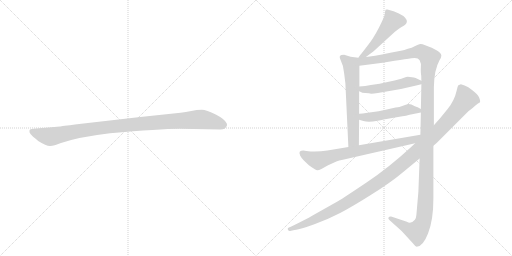
t = 0.00 s
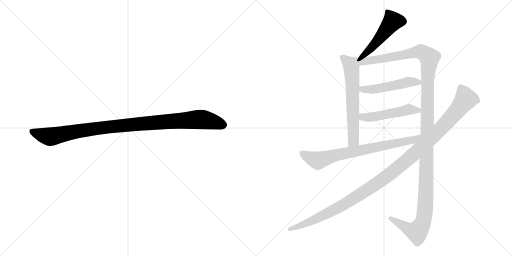
t = 1.48 s
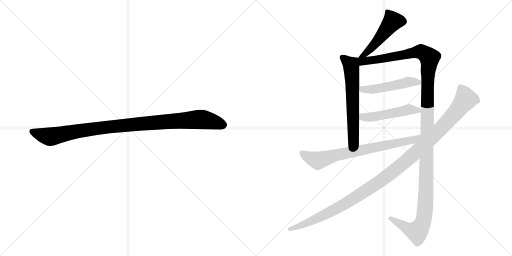
t = 2.96 s
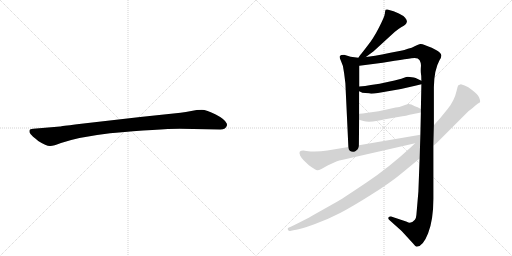
t = 4.44 s
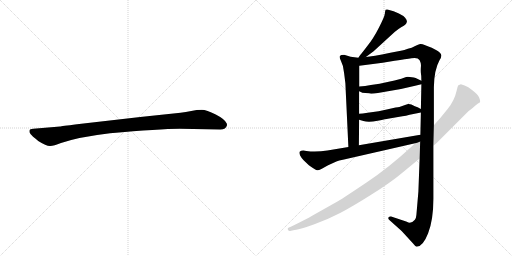
t = 5.92 s
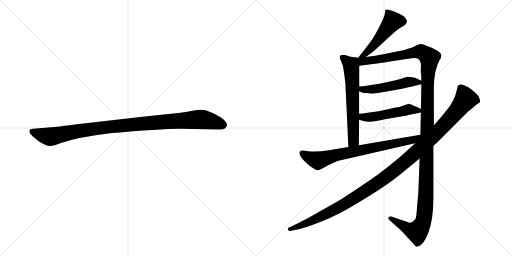
t = 7.40 s

The animated SVG that drew these frames (rendered in a browser with its animation timeline set to each time). Animation: 8 CSS @keyframes rules; one cycle of 7.39 s.

<svg version="1.1" viewBox="0 0 2048 1024" xmlns="http://www.w3.org/2000/svg">
  <g stroke="lightgray" stroke-dasharray="1,1" stroke-width="1" transform="scale(4, 4)">
    <line x1="0" y1="0" x2="256" y2="256"></line>
    <line x1="256" y1="0" x2="0" y2="256"></line>
    <line x1="128" y1="0" x2="128" y2="256"></line>
    <line x1="0" y1="128" x2="256" y2="128"></line>
    <line x1="256" y1="0" x2="512" y2="256"></line>
    <line x1="512" y1="0" x2="256" y2="256"></line>
    <line x1="384" y1="0" x2="384" y2="256"></line>
    <line x1="256" y1="128" x2="512" y2="128"></line>
  </g>
<g transform="scale(1, -1) translate(0, -850)">
   <style type="text/css">
    @keyframes keyframes0 {
      from {
       stroke: black;
       stroke-dashoffset: 1030;
       stroke-width: 128;
       }
       77% {
       animation-timing-function: step-end;
       stroke: black;
       stroke-dashoffset: 0;
       stroke-width: 128;
       }
       to {
       stroke: black;
       stroke-width: 1024;
       }
       }
       #make-me-a-hanzi-animation-0 {
         animation: keyframes0 1.088216s both;
         animation-delay: 0.000000s;
         animation-timing-function: linear;
       }
    @keyframes keyframes1 {
      from {
       stroke: black;
       stroke-dashoffset: 492;
       stroke-width: 128;
       }
       62% {
       animation-timing-function: step-end;
       stroke: black;
       stroke-dashoffset: 0;
       stroke-width: 128;
       }
       to {
       stroke: black;
       stroke-width: 1024;
       }
       }
       #make-me-a-hanzi-animation-1 {
         animation: keyframes1 0.650391s both;
         animation-delay: 1.088216s;
         animation-timing-function: linear;
       }
    @keyframes keyframes2 {
      from {
       stroke: black;
       stroke-dashoffset: 631;
       stroke-width: 128;
       }
       67% {
       animation-timing-function: step-end;
       stroke: black;
       stroke-dashoffset: 0;
       stroke-width: 128;
       }
       to {
       stroke: black;
       stroke-width: 1024;
       }
       }
       #make-me-a-hanzi-animation-2 {
         animation: keyframes2 0.763509s both;
         animation-delay: 1.738607s;
         animation-timing-function: linear;
       }
    @keyframes keyframes3 {
      from {
       stroke: black;
       stroke-dashoffset: 1373;
       stroke-width: 128;
       }
       82% {
       animation-timing-function: step-end;
       stroke: black;
       stroke-dashoffset: 0;
       stroke-width: 128;
       }
       to {
       stroke: black;
       stroke-width: 1024;
       }
       }
       #make-me-a-hanzi-animation-3 {
         animation: keyframes3 1.367350s both;
         animation-delay: 2.502116s;
         animation-timing-function: linear;
       }
    @keyframes keyframes4 {
      from {
       stroke: black;
       stroke-dashoffset: 494;
       stroke-width: 128;
       }
       62% {
       animation-timing-function: step-end;
       stroke: black;
       stroke-dashoffset: 0;
       stroke-width: 128;
       }
       to {
       stroke: black;
       stroke-width: 1024;
       }
       }
       #make-me-a-hanzi-animation-4 {
         animation: keyframes4 0.652018s both;
         animation-delay: 3.869466s;
         animation-timing-function: linear;
       }
    @keyframes keyframes5 {
      from {
       stroke: black;
       stroke-dashoffset: 494;
       stroke-width: 128;
       }
       62% {
       animation-timing-function: step-end;
       stroke: black;
       stroke-dashoffset: 0;
       stroke-width: 128;
       }
       to {
       stroke: black;
       stroke-width: 1024;
       }
       }
       #make-me-a-hanzi-animation-5 {
         animation: keyframes5 0.652018s both;
         animation-delay: 4.521484s;
         animation-timing-function: linear;
       }
    @keyframes keyframes6 {
      from {
       stroke: black;
       stroke-dashoffset: 742;
       stroke-width: 128;
       }
       71% {
       animation-timing-function: step-end;
       stroke: black;
       stroke-dashoffset: 0;
       stroke-width: 128;
       }
       to {
       stroke: black;
       stroke-width: 1024;
       }
       }
       #make-me-a-hanzi-animation-6 {
         animation: keyframes6 0.853841s both;
         animation-delay: 5.173502s;
         animation-timing-function: linear;
       }
    @keyframes keyframes7 {
      from {
       stroke: black;
       stroke-dashoffset: 1193;
       stroke-width: 128;
       }
       80% {
       animation-timing-function: step-end;
       stroke: black;
       stroke-dashoffset: 0;
       stroke-width: 128;
       }
       to {
       stroke: black;
       stroke-width: 1024;
       }
       }
       #make-me-a-hanzi-animation-7 {
         animation: keyframes7 1.220866s both;
         animation-delay: 6.027343s;
         animation-timing-function: linear;
       }
</style>
<path d="M 719.0 335.0 L 881.0 332.0 Q 904.0 332.0 908.0 349.0 Q 908.0 354.0 907.0 356.0 Q 900.0 373.0 863.0 392.0 Q 826.0 411.0 807.0 411.0 Q 787.0 411.0 765.0 406.0 Q 743.0 401.0 722.0 399.0 L 561.0 382.0 L 308.0 353.0 Q 244.0 345.0 240.0 344.0 L 133.0 335.0 Q 119.0 334.0 118.0 328.0 Q 116.0 321.0 122.0 314.0 Q 127.0 307.0 153.0 286.0 Q 186.0 265.0 201.0 266.0 Q 215.0 266.0 244.0 278.0 Q 314.0 302.0 440.0 317.0 Q 639.0 335.0 719.0 335.0 Z" fill="lightgray"></path> 
<path d="M 1463.5 622.0 L 1494.5 645.0 L 1578.5 722.0 Q 1591.5 733.0 1604.5 741.0 Q 1617.5 748.0 1621.5 752.0 Q 1626.5 756.0 1627.5 763.0 Q 1628.5 770.0 1620.5 779.0 Q 1612.5 788.0 1595.5 796.0 L 1574.5 805.0 L 1549.5 812.0 Q 1545.5 813.0 1542.5 811.0 Q 1540.5 808.0 1539.5 796.0 Q 1538.5 784.0 1515.5 739.0 Q 1492.5 694.0 1468.5 665.0 Q 1445.5 635.0 1442.5 632.0 Q 1439.5 629.0 1433.5 619.0 C 1417.5 594.0 1439.5 604.0 1463.5 622.0 Z" fill="lightgray"></path> 
<path d="M 1433.5 619.0 L 1402.5 623.0 L 1376.5 631.0 Q 1362.5 631.0 1359.5 626.0 Q 1356.5 621.0 1363.5 607.0 Q 1374.5 587.0 1376.5 557.0 L 1381.5 517.0 L 1393.5 262.0 C 1394.5 232.0 1435.5 239.0 1435.5 269.0 L 1436.5 371.0 L 1436.5 395.0 L 1436.5 485.0 L 1437.5 504.0 L 1437.5 587.0 C 1437.5 617.0 1437.5 618.0 1433.5 619.0 Z" fill="lightgray"></path> 
<path d="M 1735.5 349.0 L 1735.5 501.0 Q 1736.5 571.0 1758.5 610.0 Q 1765.5 621.0 1765.5 628.0 Q 1763.5 647.0 1698.5 670.0 Q 1688.5 675.0 1680.5 674.0 Q 1673.5 673.0 1660.5 666.0 Q 1647.5 658.0 1631.5 655.0 Q 1617.5 649.0 1603.5 647.0 L 1561.5 639.0 Q 1488.5 624.0 1463.5 622.0 C 1421.5 616.0 1392.5 581.0 1437.5 587.0 L 1530.5 599.0 L 1578.5 607.0 Q 1642.5 617.0 1645.5 617.0 Q 1671.5 622.0 1678.5 609.0 Q 1685.5 596.0 1683.5 582.0 Q 1682.5 567.0 1683.5 558.0 Q 1685.5 549.0 1685.5 527.0 L 1685.5 513.0 L 1683.5 414.0 L 1683.5 400.0 L 1681.5 311.0 L 1678.5 216.0 L 1673.5 83.0 L 1665.5 -10.0 Q 1664.5 -23.0 1659.5 -29.0 Q 1643.5 -48.0 1627.5 -37.0 L 1564.5 -16.0 Q 1557.5 -15.0 1554.5 -19.0 Q 1550.5 -25.0 1558.5 -31.0 L 1606.5 -74.0 L 1651.5 -123.0 Q 1660.5 -135.0 1666.5 -137.0 Q 1691.5 -137.0 1712.5 -83.0 Q 1733.5 -29.0 1733.5 55.0 L 1733.5 267.0 L 1735.5 349.0 Z" fill="lightgray"></path> 
<path d="M 1484.5 475.0 Q 1495.5 475.0 1511.5 478.0 L 1563.5 487.0 Q 1608.5 494.0 1660.5 507.0 L 1685.5 513.0 C 1704.5 518.0 1704.5 518.0 1685.5 527.0 L 1662.5 538.0 Q 1655.5 540.0 1647.5 541.0 L 1631.5 543.0 Q 1626.5 543.0 1613.5 538.0 Q 1600.5 533.0 1559.5 524.0 L 1518.5 515.0 L 1483.5 510.0 Q 1460.5 506.0 1437.5 504.0 C 1407.5 501.0 1409.5 498.0 1436.5 485.0 L 1443.5 482.0 Q 1445.5 479.0 1461.5 478.0 Q 1478.5 477.0 1484.5 475.0 Z" fill="lightgray"></path> 
<path d="M 1436.5 371.0 L 1453.5 366.0 Q 1473.5 359.0 1510.5 367.0 Q 1547.5 375.0 1551.5 375.0 L 1609.5 385.0 Q 1623.5 386.0 1638.5 391.0 L 1683.5 400.0 C 1702.5 404.0 1702.5 404.0 1683.5 414.0 L 1670.5 421.0 L 1659.5 425.0 Q 1642.5 435.0 1632.5 434.0 Q 1622.5 432.0 1614.5 428.0 L 1597.5 422.0 Q 1594.5 423.0 1551.5 413.0 L 1514.5 405.0 L 1470.5 399.0 Q 1448.5 395.0 1436.5 395.0 C 1406.5 394.0 1407.5 379.0 1436.5 371.0 Z" fill="lightgray"></path> 
<path d="M 1393.5 262.0 L 1309.5 248.0 Q 1264.5 241.0 1225.5 246.0 L 1213.5 248.0 Q 1203.5 248.0 1199.5 244.0 Q 1195.5 240.0 1200.5 228.0 Q 1205.5 218.0 1214.5 209.0 L 1235.5 189.0 Q 1264.5 168.0 1269.5 169.0 Q 1275.5 169.0 1285.5 174.0 L 1312.5 189.0 L 1345.5 204.0 Q 1355.5 208.0 1371.5 211.0 L 1660.5 277.0 C 1699.5 286.0 1711.5 316.0 1681.5 311.0 L 1435.5 269.0 L 1393.5 262.0 Z" fill="lightgray"></path> 
<path d="M 1858.5 508.0 L 1843.5 513.0 L 1833.5 509.0 Q 1830.5 506.0 1826.5 487.0 Q 1817.5 447.0 1790.5 414.0 L 1759.5 376.0 L 1735.5 349.0 L 1660.5 277.0 L 1643.5 261.0 Q 1554.5 179.0 1467.5 121.0 Q 1381.5 63.0 1351.5 45.0 L 1248.5 -13.0 Q 1226.5 -26.0 1167.5 -55.0 L 1153.5 -61.0 Q 1149.5 -63.0 1151.5 -69.0 Q 1155.5 -75.0 1160.5 -74.0 L 1173.5 -71.0 Q 1203.5 -67.0 1257.5 -47.0 Q 1312.5 -27.0 1360.5 -2.0 Q 1408.5 23.0 1484.5 71.0 Q 1560.5 118.0 1610.5 160.0 L 1678.5 216.0 L 1733.5 267.0 L 1746.5 278.0 L 1873.5 405.0 Q 1890.5 417.0 1900.5 427.0 Q 1910.5 436.0 1920.5 441.0 Q 1922.5 446.0 1916.5 460.0 Q 1910.5 473.0 1889.5 489.0 Q 1872.5 503.0 1858.5 508.0 Z" fill="lightgray"></path> 
      <clipPath id="make-me-a-hanzi-clip-0">
      <path d="M 719.0 335.0 L 881.0 332.0 Q 904.0 332.0 908.0 349.0 Q 908.0 354.0 907.0 356.0 Q 900.0 373.0 863.0 392.0 Q 826.0 411.0 807.0 411.0 Q 787.0 411.0 765.0 406.0 Q 743.0 401.0 722.0 399.0 L 561.0 382.0 L 308.0 353.0 Q 244.0 345.0 240.0 344.0 L 133.0 335.0 Q 119.0 334.0 118.0 328.0 Q 116.0 321.0 122.0 314.0 Q 127.0 307.0 153.0 286.0 Q 186.0 265.0 201.0 266.0 Q 215.0 266.0 244.0 278.0 Q 314.0 302.0 440.0 317.0 Q 639.0 335.0 719.0 335.0 Z" fill="lightgray"></path>
      </clipPath>
      <path clip-path="url(#make-me-a-hanzi-clip-0)" d="M 128.0 323.0 L 199.0 303.0 L 414.0 340.0 L 791.0 372.0 L 840.0 367.0 L 892.0 350.0 " fill="none" id="make-me-a-hanzi-animation-0" stroke-dasharray="902 1804" stroke-linecap="round"></path>

      <clipPath id="make-me-a-hanzi-clip-1">
      <path d="M 1463.5 622.0 L 1494.5 645.0 L 1578.5 722.0 Q 1591.5 733.0 1604.5 741.0 Q 1617.5 748.0 1621.5 752.0 Q 1626.5 756.0 1627.5 763.0 Q 1628.5 770.0 1620.5 779.0 Q 1612.5 788.0 1595.5 796.0 L 1574.5 805.0 L 1549.5 812.0 Q 1545.5 813.0 1542.5 811.0 Q 1540.5 808.0 1539.5 796.0 Q 1538.5 784.0 1515.5 739.0 Q 1492.5 694.0 1468.5 665.0 Q 1445.5 635.0 1442.5 632.0 Q 1439.5 629.0 1433.5 619.0 C 1417.5 594.0 1439.5 604.0 1463.5 622.0 Z" fill="lightgray"></path>
      </clipPath>
      <path clip-path="url(#make-me-a-hanzi-clip-1)" d="M 1547.5 802.0 L 1569.5 763.0 L 1480.5 653.0 L 1440.5 624.0 " fill="none" id="make-me-a-hanzi-animation-1" stroke-dasharray="364 728" stroke-linecap="round"></path>

      <clipPath id="make-me-a-hanzi-clip-2">
      <path d="M 1433.5 619.0 L 1402.5 623.0 L 1376.5 631.0 Q 1362.5 631.0 1359.5 626.0 Q 1356.5 621.0 1363.5 607.0 Q 1374.5 587.0 1376.5 557.0 L 1381.5 517.0 L 1393.5 262.0 C 1394.5 232.0 1435.5 239.0 1435.5 269.0 L 1436.5 371.0 L 1436.5 395.0 L 1436.5 485.0 L 1437.5 504.0 L 1437.5 587.0 C 1437.5 617.0 1437.5 618.0 1433.5 619.0 Z" fill="lightgray"></path>
      </clipPath>
      <path clip-path="url(#make-me-a-hanzi-clip-2)" d="M 1366.5 622.0 L 1404.5 590.0 L 1405.5 580.0 L 1414.5 291.0 L 1399.5 270.0 " fill="none" id="make-me-a-hanzi-animation-2" stroke-dasharray="503 1006" stroke-linecap="round"></path>

      <clipPath id="make-me-a-hanzi-clip-3">
      <path d="M 1735.5 349.0 L 1735.5 501.0 Q 1736.5 571.0 1758.5 610.0 Q 1765.5 621.0 1765.5 628.0 Q 1763.5 647.0 1698.5 670.0 Q 1688.5 675.0 1680.5 674.0 Q 1673.5 673.0 1660.5 666.0 Q 1647.5 658.0 1631.5 655.0 Q 1617.5 649.0 1603.5 647.0 L 1561.5 639.0 Q 1488.5 624.0 1463.5 622.0 C 1421.5 616.0 1392.5 581.0 1437.5 587.0 L 1530.5 599.0 L 1578.5 607.0 Q 1642.5 617.0 1645.5 617.0 Q 1671.5 622.0 1678.5 609.0 Q 1685.5 596.0 1683.5 582.0 Q 1682.5 567.0 1683.5 558.0 Q 1685.5 549.0 1685.5 527.0 L 1685.5 513.0 L 1683.5 414.0 L 1683.5 400.0 L 1681.5 311.0 L 1678.5 216.0 L 1673.5 83.0 L 1665.5 -10.0 Q 1664.5 -23.0 1659.5 -29.0 Q 1643.5 -48.0 1627.5 -37.0 L 1564.5 -16.0 Q 1557.5 -15.0 1554.5 -19.0 Q 1550.5 -25.0 1558.5 -31.0 L 1606.5 -74.0 L 1651.5 -123.0 Q 1660.5 -135.0 1666.5 -137.0 Q 1691.5 -137.0 1712.5 -83.0 Q 1733.5 -29.0 1733.5 55.0 L 1733.5 267.0 L 1735.5 349.0 Z" fill="lightgray"></path>
      </clipPath>
      <path clip-path="url(#make-me-a-hanzi-clip-3)" d="M 1441.5 615.0 L 1450.5 605.0 L 1474.5 606.0 L 1683.5 644.0 L 1715.5 623.0 L 1717.5 615.0 L 1710.5 537.0 L 1703.5 63.0 L 1694.5 -30.0 L 1668.5 -77.0 L 1640.5 -70.0 L 1561.5 -23.0 " fill="none" id="make-me-a-hanzi-animation-3" stroke-dasharray="1245 2490" stroke-linecap="round"></path>

      <clipPath id="make-me-a-hanzi-clip-4">
      <path d="M 1484.5 475.0 Q 1495.5 475.0 1511.5 478.0 L 1563.5 487.0 Q 1608.5 494.0 1660.5 507.0 L 1685.5 513.0 C 1704.5 518.0 1704.5 518.0 1685.5 527.0 L 1662.5 538.0 Q 1655.5 540.0 1647.5 541.0 L 1631.5 543.0 Q 1626.5 543.0 1613.5 538.0 Q 1600.5 533.0 1559.5 524.0 L 1518.5 515.0 L 1483.5 510.0 Q 1460.5 506.0 1437.5 504.0 C 1407.5 501.0 1409.5 498.0 1436.5 485.0 L 1443.5 482.0 Q 1445.5 479.0 1461.5 478.0 Q 1478.5 477.0 1484.5 475.0 Z" fill="lightgray"></path>
      </clipPath>
      <path clip-path="url(#make-me-a-hanzi-clip-4)" d="M 1442.5 489.0 L 1515.5 496.0 L 1631.5 522.0 L 1677.5 520.0 " fill="none" id="make-me-a-hanzi-animation-4" stroke-dasharray="366 732" stroke-linecap="round"></path>

      <clipPath id="make-me-a-hanzi-clip-5">
      <path d="M 1436.5 371.0 L 1453.5 366.0 Q 1473.5 359.0 1510.5 367.0 Q 1547.5 375.0 1551.5 375.0 L 1609.5 385.0 Q 1623.5 386.0 1638.5 391.0 L 1683.5 400.0 C 1702.5 404.0 1702.5 404.0 1683.5 414.0 L 1670.5 421.0 L 1659.5 425.0 Q 1642.5 435.0 1632.5 434.0 Q 1622.5 432.0 1614.5 428.0 L 1597.5 422.0 Q 1594.5 423.0 1551.5 413.0 L 1514.5 405.0 L 1470.5 399.0 Q 1448.5 395.0 1436.5 395.0 C 1406.5 394.0 1407.5 379.0 1436.5 371.0 Z" fill="lightgray"></path>
      </clipPath>
      <path clip-path="url(#make-me-a-hanzi-clip-5)" d="M 1441.5 389.0 L 1472.5 380.0 L 1633.5 412.0 L 1674.5 407.0 " fill="none" id="make-me-a-hanzi-animation-5" stroke-dasharray="366 732" stroke-linecap="round"></path>

      <clipPath id="make-me-a-hanzi-clip-6">
      <path d="M 1393.5 262.0 L 1309.5 248.0 Q 1264.5 241.0 1225.5 246.0 L 1213.5 248.0 Q 1203.5 248.0 1199.5 244.0 Q 1195.5 240.0 1200.5 228.0 Q 1205.5 218.0 1214.5 209.0 L 1235.5 189.0 Q 1264.5 168.0 1269.5 169.0 Q 1275.5 169.0 1285.5 174.0 L 1312.5 189.0 L 1345.5 204.0 Q 1355.5 208.0 1371.5 211.0 L 1660.5 277.0 C 1699.5 286.0 1711.5 316.0 1681.5 311.0 L 1435.5 269.0 L 1393.5 262.0 Z" fill="lightgray"></path>
      </clipPath>
      <path clip-path="url(#make-me-a-hanzi-clip-6)" d="M 1208.5 238.0 L 1224.5 226.0 L 1272.5 208.0 L 1348.5 231.0 L 1649.5 289.0 L 1674.5 304.0 " fill="none" id="make-me-a-hanzi-animation-6" stroke-dasharray="614 1228" stroke-linecap="round"></path>

      <clipPath id="make-me-a-hanzi-clip-7">
      <path d="M 1858.5 508.0 L 1843.5 513.0 L 1833.5 509.0 Q 1830.5 506.0 1826.5 487.0 Q 1817.5 447.0 1790.5 414.0 L 1759.5 376.0 L 1735.5 349.0 L 1660.5 277.0 L 1643.5 261.0 Q 1554.5 179.0 1467.5 121.0 Q 1381.5 63.0 1351.5 45.0 L 1248.5 -13.0 Q 1226.5 -26.0 1167.5 -55.0 L 1153.5 -61.0 Q 1149.5 -63.0 1151.5 -69.0 Q 1155.5 -75.0 1160.5 -74.0 L 1173.5 -71.0 Q 1203.5 -67.0 1257.5 -47.0 Q 1312.5 -27.0 1360.5 -2.0 Q 1408.5 23.0 1484.5 71.0 Q 1560.5 118.0 1610.5 160.0 L 1678.5 216.0 L 1733.5 267.0 L 1746.5 278.0 L 1873.5 405.0 Q 1890.5 417.0 1900.5 427.0 Q 1910.5 436.0 1920.5 441.0 Q 1922.5 446.0 1916.5 460.0 Q 1910.5 473.0 1889.5 489.0 Q 1872.5 503.0 1858.5 508.0 Z" fill="lightgray"></path>
      </clipPath>
      <path clip-path="url(#make-me-a-hanzi-clip-7)" d="M 1842.5 500.0 L 1861.5 450.0 L 1773.5 346.0 L 1599.5 185.0 L 1493.5 106.0 L 1366.5 27.0 L 1258.5 -29.0 L 1158.5 -67.0 " fill="none" id="make-me-a-hanzi-animation-7" stroke-dasharray="1065 2130" stroke-linecap="round"></path>

</g>
</svg>
